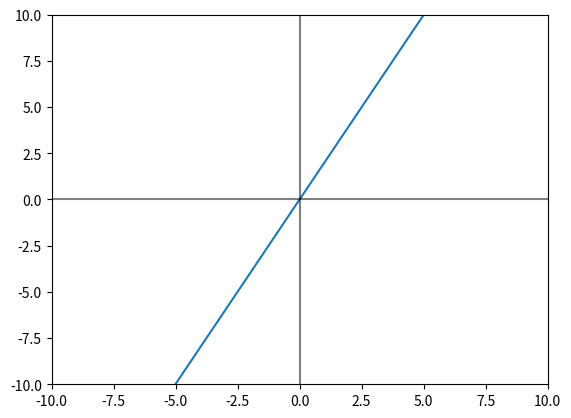

Source code (Python):
# -*- coding: utf-8 -*-
"""
Created on Fri Mar 20 12:38:16 2020

[redacted]
"""
import numpy  as np
import matplotlib.pyplot as plt

# =============================================================================
# mu, sigma = 0, 0.1
# s = np.random.normal(mu, sigma, 1000)
# 
# count, bins, ignored = plt.hist(s, 30, density=True)
# plt.plot(bins, 1/(sigma * np.sqrt(2 * np.pi)) * np.exp( - (bins - mu)**2 / (2 * sigma**2) ),
#           linewidth=2, color='r')
# plt.show()
# =============================================================================

lim       = 10
angle_deg = 90 - 26.6
angle_rad = angle_deg * np.pi / 180.



m = np.tan(angle_rad)
x = np.linspace(-lim, lim, 10*lim, endpoint=True)
y = m*x

plt.plot(x, y)

plt.axvline(0, c='k', alpha=0.5)
plt.axhline(0, c='k', alpha=0.5)

plt.xlim(-lim, lim)
plt.ylim(-lim, lim)